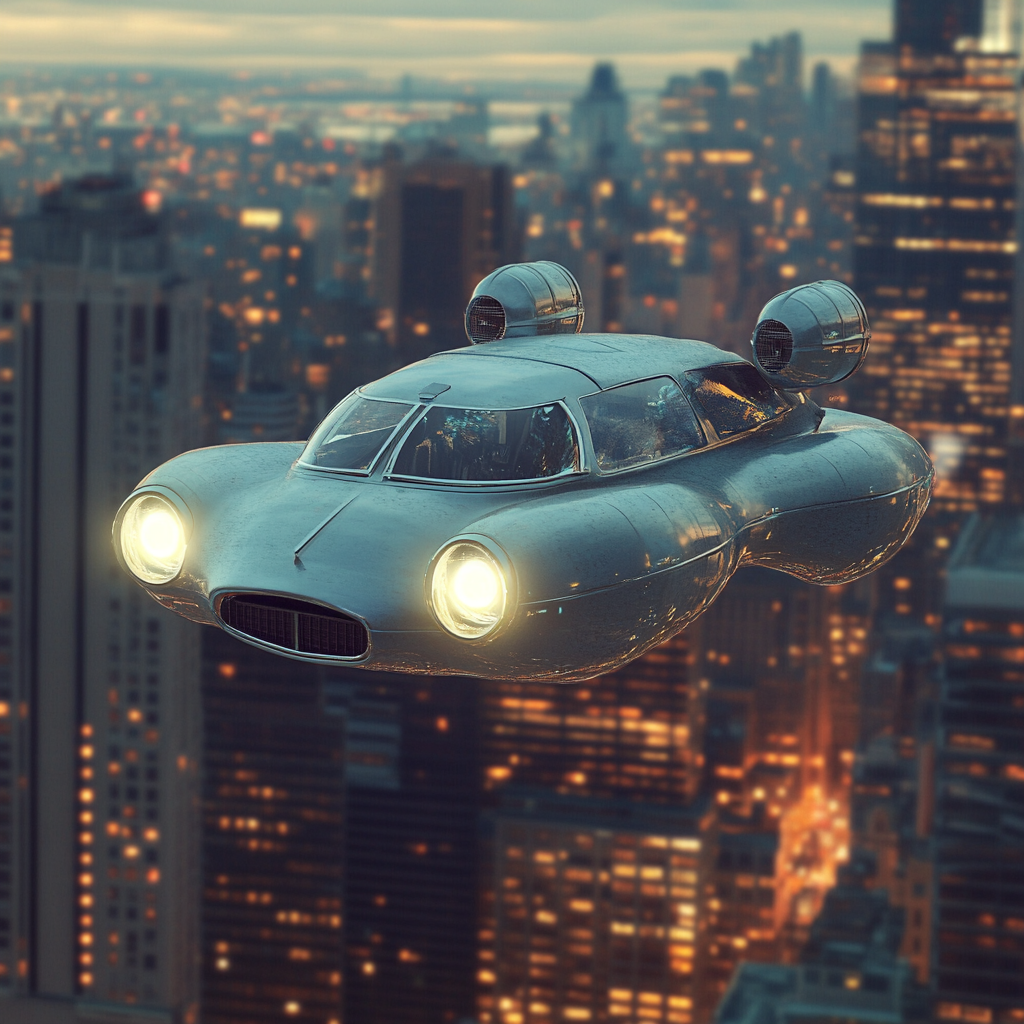
Generation parameters embedded in this image by Midjourney (PNG 'Description' text chunk):
a flying car --v 6.1 Job ID: 996de4a8-647f-4a65-8b03-a65cdfdbf22f